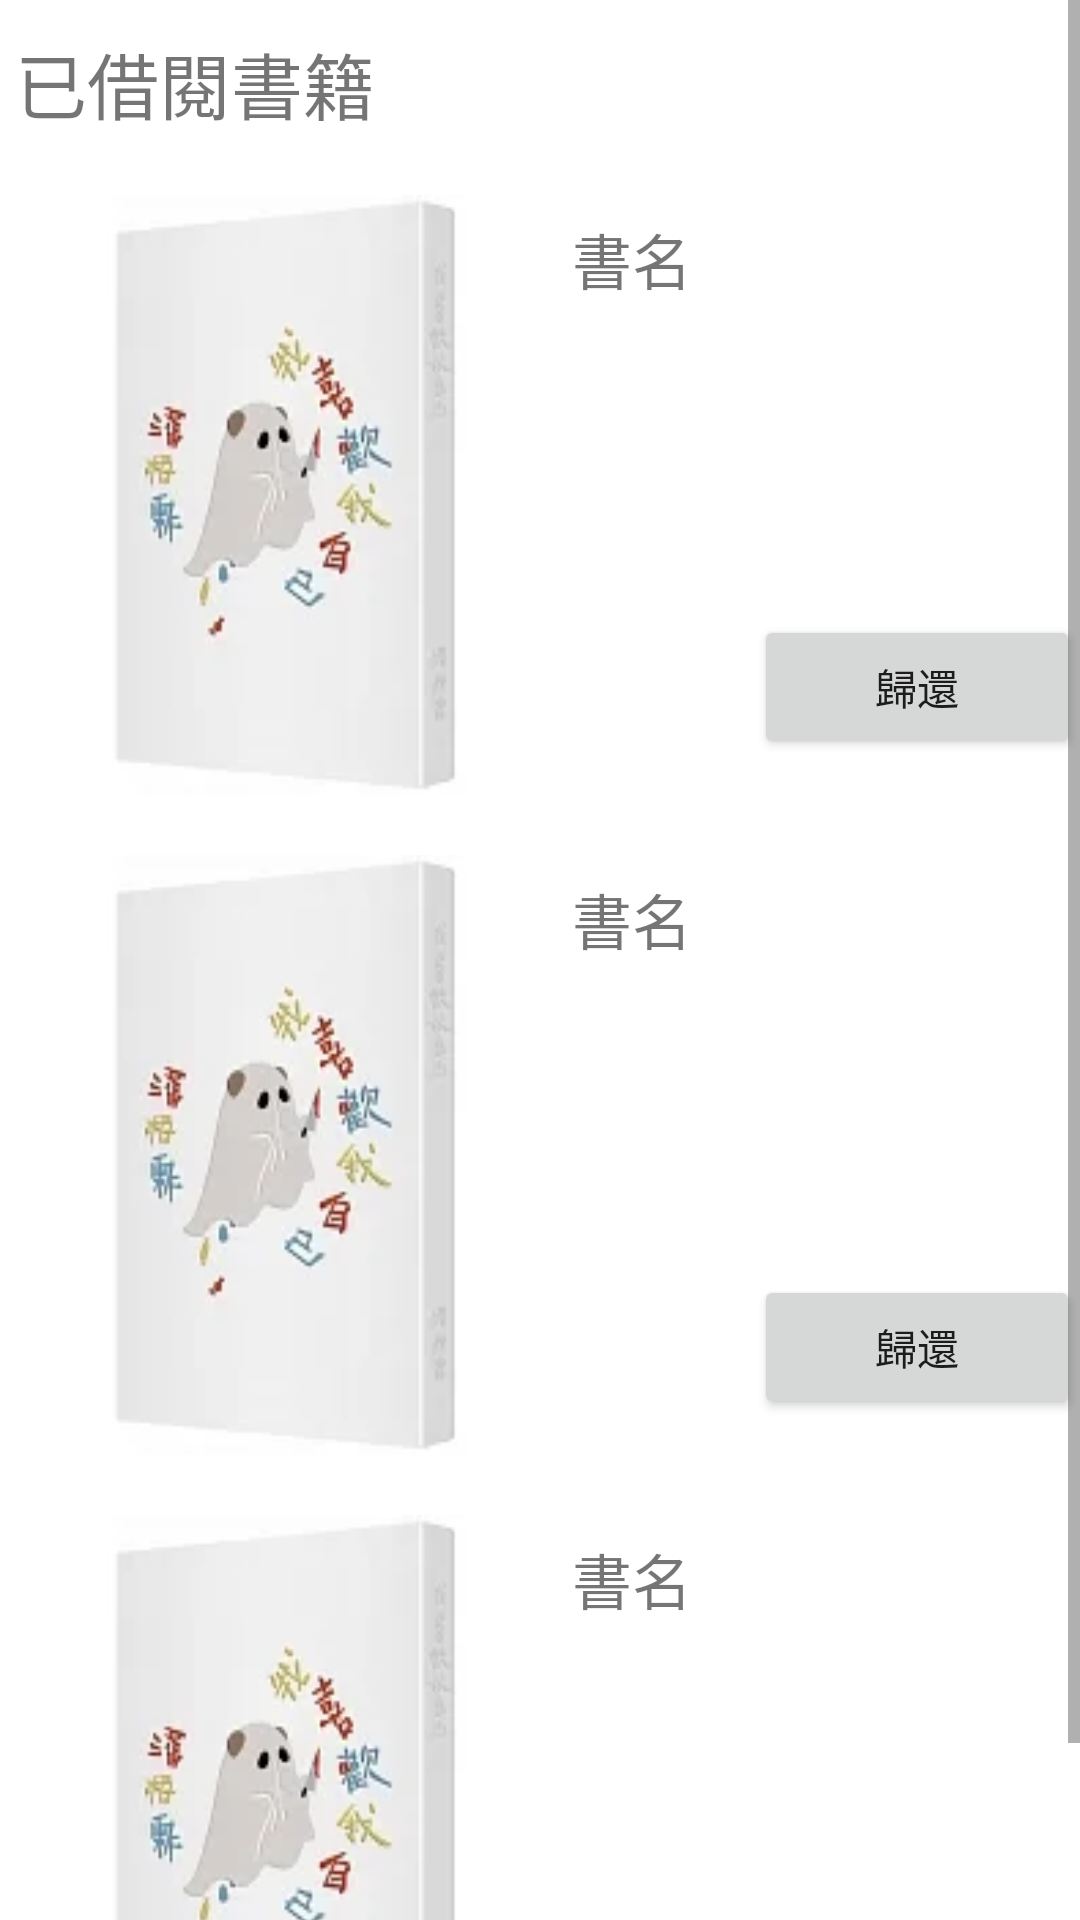

This screen was rendered from an Android layout file. Write that file and the resources it references.
<!-- AndroidManifest.xml: application theme Theme.Intelligent_library -->
<!-- res/layout/returnbook.xml -->
<?xml version="1.0" encoding="utf-8"?>
<androidx.constraintlayout.widget.ConstraintLayout xmlns:android="http://schemas.android.com/apk/res/android"
    xmlns:app="http://schemas.android.com/apk/res-auto"
    android:layout_width="match_parent"
    android:layout_height="match_parent">

    <ScrollView
        android:layout_width="match_parent"
        android:layout_height="match_parent">

        <LinearLayout
            android:layout_width="match_parent"
            android:layout_height="wrap_content"
            android:orientation="vertical" >

            <TextView
                android:id="@+id/textView16"
                android:layout_width="match_parent"
                android:layout_height="wrap_content"
                android:layout_marginTop="10dp"
                android:layout_marginLeft="5dp"
                android:text="已借閱書籍"
                android:textSize="24sp" />

            <LinearLayout
                android:layout_width="match_parent"
                android:layout_height="match_parent"
                android:orientation="horizontal">

                <ImageView
                    android:id="@+id/imageView5"
                    android:layout_width="150dp"
                    android:layout_height="200dp"
                    android:layout_marginLeft="10dp"
                    android:layout_marginTop="20dp"
                    android:layout_weight="1"
                    android:scaleType="fitXY"
                    app:srcCompat="@drawable/a1" />

                <TextView
                    android:id="@+id/textView13"
                    android:layout_width="wrap_content"
                    android:layout_height="wrap_content"
                    android:layout_marginLeft="10dp"
                    android:layout_marginTop="20dp"
                    android:layout_weight="1"
                    android:textSize="20sp"
                    android:text="書名" />

                <Button
                    android:id="@+id/button4"
                    android:layout_width="wrap_content"
                    android:layout_height="wrap_content"
                    android:layout_marginTop="160dp"
                    android:layout_weight="1"
                    android:text="歸還" />
            </LinearLayout>

            <LinearLayout
                android:layout_width="match_parent"
                android:layout_height="match_parent"
                android:orientation="horizontal">

                <ImageView
                    android:id="@+id/imageView7"
                    android:layout_width="150dp"
                    android:layout_height="200dp"
                    android:layout_weight="1"
                    android:layout_marginTop="20dp"
                    android:layout_marginLeft="10dp"
                    android:scaleType="fitXY"
                    app:srcCompat="@drawable/a1" />

                <TextView
                    android:id="@+id/textView14"
                    android:layout_width="wrap_content"
                    android:layout_height="wrap_content"
                    android:layout_weight="1"
                    android:layout_marginTop="20dp"
                    android:layout_marginLeft="10dp"
                    android:textSize="20sp"
                    android:text="書名" />

                <Button
                    android:id="@+id/button5"
                    android:layout_width="wrap_content"
                    android:layout_height="wrap_content"
                    android:layout_weight="1"
                    android:layout_marginTop="160dp"
                    android:text="歸還" />
            </LinearLayout>

            <LinearLayout
                android:layout_width="match_parent"
                android:layout_height="match_parent"
                android:orientation="horizontal">

                <ImageView
                    android:id="@+id/imageView6"
                    android:layout_width="150dp"
                    android:layout_height="200dp"
                    android:layout_weight="1"
                    android:layout_marginTop="20dp"
                    android:layout_marginLeft="10dp"
                    android:scaleType="fitXY"
                    app:srcCompat="@drawable/a1" />

                <TextView
                    android:id="@+id/textView15"
                    android:layout_width="wrap_content"
                    android:layout_height="wrap_content"
                    android:layout_marginLeft="10dp"
                    android:layout_marginTop="20dp"
                    android:layout_weight="1"
                    android:text="書名"
                    android:textSize="20sp" />

                <Button
                    android:id="@+id/button6"
                    android:layout_width="wrap_content"
                    android:layout_height="wrap_content"
                    android:layout_weight="1"
                    android:layout_marginTop="160dp"
                    android:text="歸還" />
            </LinearLayout>
        </LinearLayout>
    </ScrollView>
</androidx.constraintlayout.widget.ConstraintLayout>
<!-- resources referenced by this layout -->
<resources>
  <!-- drawable a1: png bitmap (drawable, 2406 bytes) -->
  <style name="Theme.Intelligent_library" parent="Theme.MaterialComponents.DayNight.DarkActionBar">
          
          <item name="colorPrimary">@color/purple_500</item>
          <item name="colorPrimaryVariant">@color/purple_700</item>
          <item name="colorOnPrimary">@color/white</item>
          
          <item name="colorSecondary">@color/teal_200</item>
          <item name="colorSecondaryVariant">@color/teal_700</item>
          <item name="colorOnSecondary">@color/black</item>
          
          <item name="android:statusBarColor" tools:targetApi="l">?attr/colorPrimaryVariant</item>
          
      </style>
  <!-- not gathered from this repository: default colours our renderer supplied (Android Studio template values) -->
  <color name="purple_500">#FF6200EE</color>
  <color name="purple_700">#FF3700B3</color>
  <color name="teal_200">#FF03DAC5</color>
  <color name="teal_700">#FF018786</color>
  <color name="black">#FF000000</color>
  <color name="white">#FFFFFFFF</color>
</resources>
